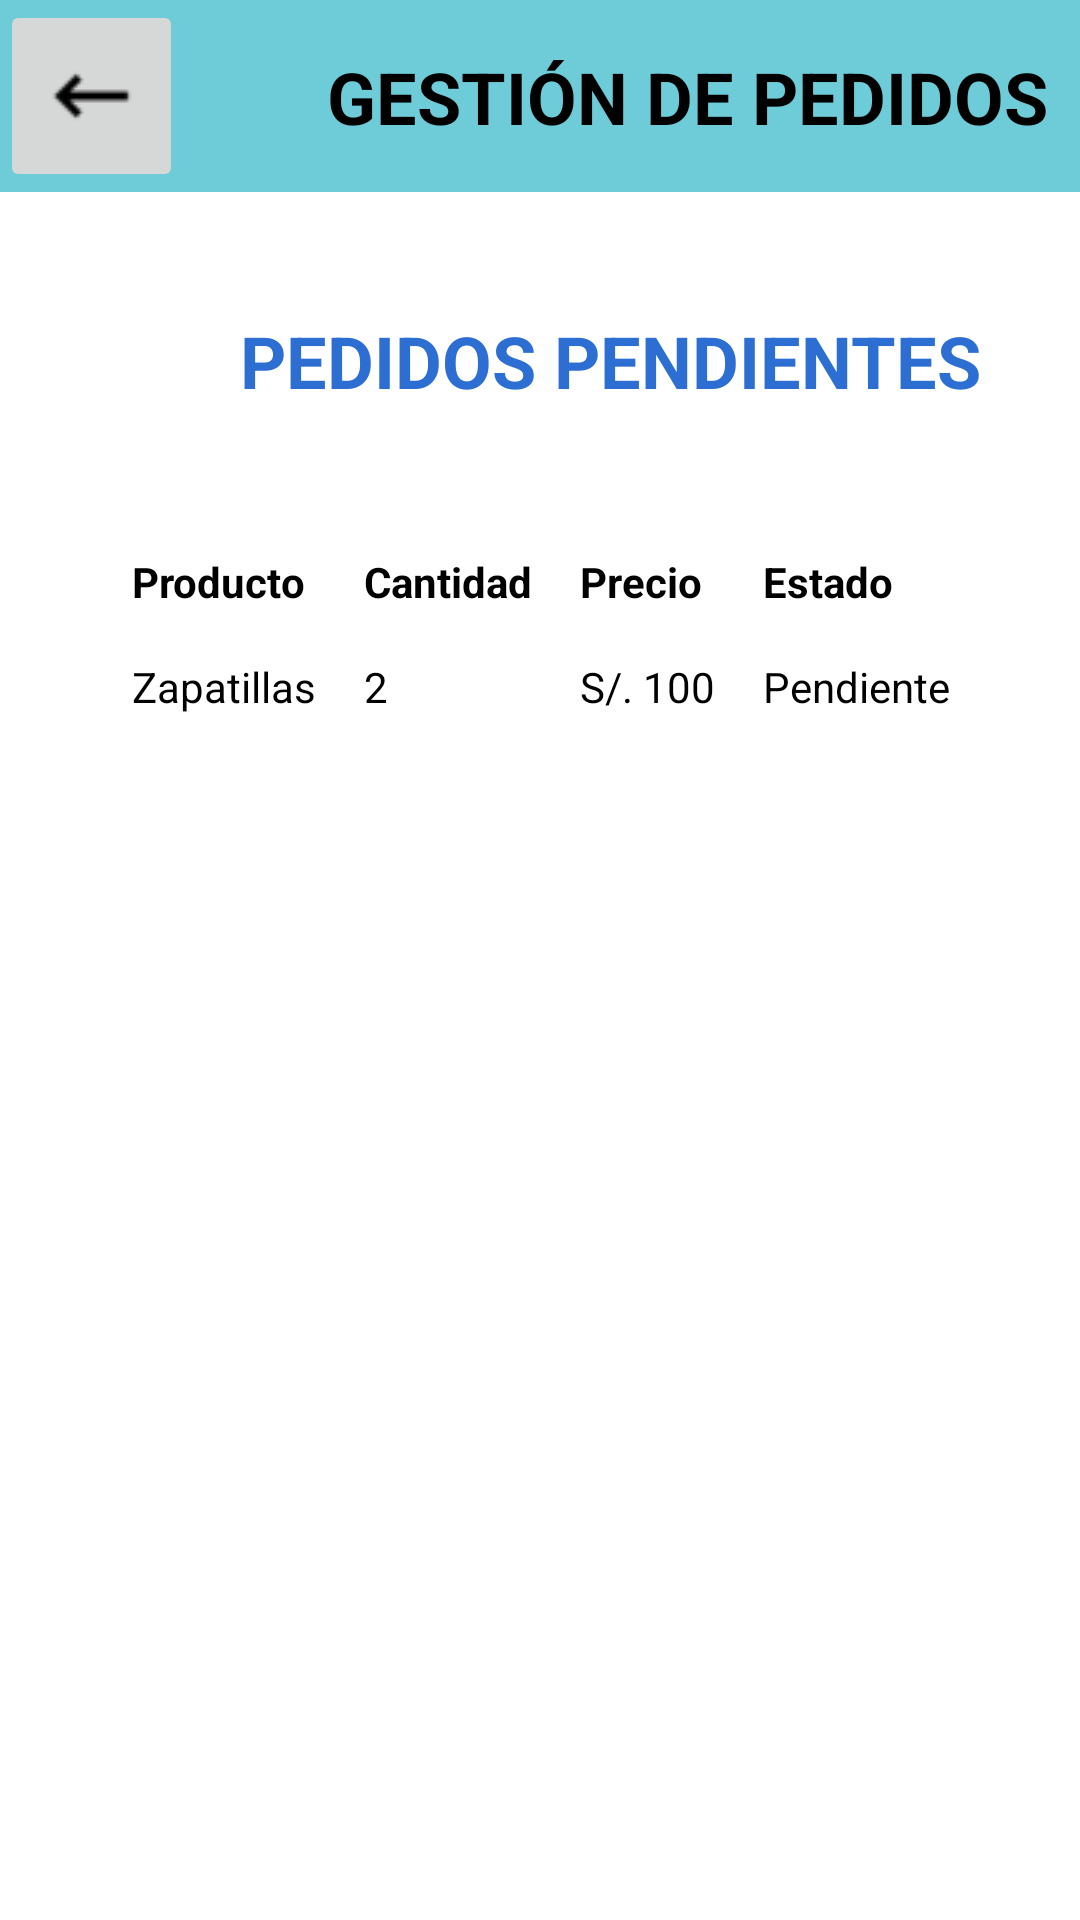

Reconstruct the res/layout file that produces this screen, plus the resources it refers to.
<!-- AndroidManifest.xml: application theme Theme.YourRace -->
<!-- res/layout/activity_pending_orders.xml -->
<?xml version="1.0" encoding="utf-8"?>
<androidx.constraintlayout.widget.ConstraintLayout xmlns:android="http://schemas.android.com/apk/res/android"
    xmlns:app="http://schemas.android.com/apk/res-auto"
    xmlns:tools="http://schemas.android.com/tools"
    android:id="@+id/main"
    android:layout_width="match_parent"
    android:layout_height="match_parent"
    android:background="#FFFFFF"
    tools:context=".Fragments.Pedidos.PendingOrders">

    <TextView
        android:id="@+id/textView6"
        android:layout_width="wrap_content"
        android:layout_height="wrap_content"
        android:layout_marginStart="80dp"
        android:layout_marginTop="40dp"
        android:text="PEDIDOS PENDIENTES"
        android:textColor="#2C6ED1"
        android:textSize="24sp"
        android:textStyle="bold"
        app:layout_constraintStart_toStartOf="parent"
        app:layout_constraintTop_toBottomOf="@+id/toolbar4" />

    <TableLayout
        android:id="@+id/tabla_pendiente"
        android:layout_width="338dp"
        android:layout_height="500dp"
        android:layout_marginStart="36dp"
        android:layout_marginTop="40dp"
        app:layout_constraintStart_toStartOf="parent"
        app:layout_constraintTop_toBottomOf="@+id/textView6">

        <TableRow>

            <TextView
                android:id="@+id/txtProducto2"
                android:layout_width="wrap_content"
                android:layout_height="wrap_content"
                android:padding="8dp"
                android:text="Producto"
                android:textColor="#000000"
                android:textStyle="bold" />

            <TextView
                android:id="@+id/txtCantidad2"
                android:layout_width="wrap_content"
                android:layout_height="wrap_content"
                android:padding="8dp"
                android:text="Cantidad"
                android:textColor="#000000"
                android:textStyle="bold" />

            <TextView
                android:id="@+id/txtPrecio2"
                android:layout_width="wrap_content"
                android:layout_height="wrap_content"
                android:padding="8dp"
                android:text="Precio"
                android:textColor="#000000"
                android:textStyle="bold" />

            <TextView
                android:id="@+id/txtEstado2"
                android:layout_width="wrap_content"
                android:layout_height="wrap_content"
                android:padding="8dp"
                android:text="Estado"
                android:textColor="#000000"
                android:textStyle="bold" />
        </TableRow>

        <TableRow>

            <TextView
                android:id="@+id/txtZapatillas"
                android:layout_width="wrap_content"
                android:layout_height="wrap_content"
                android:padding="8dp"
                android:text="Zapatillas"
                android:textColor="#000000" />

            <TextView
                android:layout_width="wrap_content"
                android:layout_height="wrap_content"
                android:padding="8dp"
                android:text="2"
                android:textColor="#000000" />

            <TextView
                android:layout_width="wrap_content"
                android:layout_height="wrap_content"
                android:padding="8dp"
                android:text="S/. 100"
                android:textColor="#000000" />

            <TextView
                android:layout_width="wrap_content"
                android:layout_height="wrap_content"
                android:padding="8dp"
                android:text="Pendiente"
                android:textColor="#000000" />
        </TableRow>
    </TableLayout>

    <androidx.appcompat.widget.Toolbar
        android:id="@+id/toolbar4"
        android:layout_width="match_parent"
        android:layout_height="64dp"
        android:background="#B938B9CA"
        android:minHeight="?attr/actionBarSize"
        android:theme="?attr/actionBarTheme"
        app:layout_constraintStart_toStartOf="parent"
        app:layout_constraintTop_toTopOf="parent" />

    <ImageButton
        android:id="@+id/btnRegresarmenu"
        android:layout_width="61dp"
        android:layout_height="64dp"
        app:layout_constraintStart_toStartOf="parent"
        app:layout_constraintTop_toTopOf="parent"
        app:srcCompat="@drawable/flecha_regreso" />

    <TextView
        android:id="@+id/textView13"
        android:layout_width="wrap_content"
        android:layout_height="wrap_content"
        android:layout_marginStart="48dp"
        android:layout_marginTop="16dp"
        android:text="GESTIÓN DE PEDIDOS"
        android:textColor="#000000"
        android:textSize="24sp"
        android:textStyle="bold"
        app:layout_constraintStart_toEndOf="@+id/btnRegresarmenu"
        app:layout_constraintTop_toTopOf="@+id/toolbar4" />

</androidx.constraintlayout.widget.ConstraintLayout>
<!-- resources referenced by this layout -->
<resources>
  <!-- drawable flecha_regreso: png bitmap (drawable, 795 bytes) -->
  <style name="Theme.YourRace" parent="Base.Theme.YourRace" />
  <style name="Base.Theme.YourRace" parent="Theme.Material3.DayNight.NoActionBar">
          
          
      </style>
</resources>
